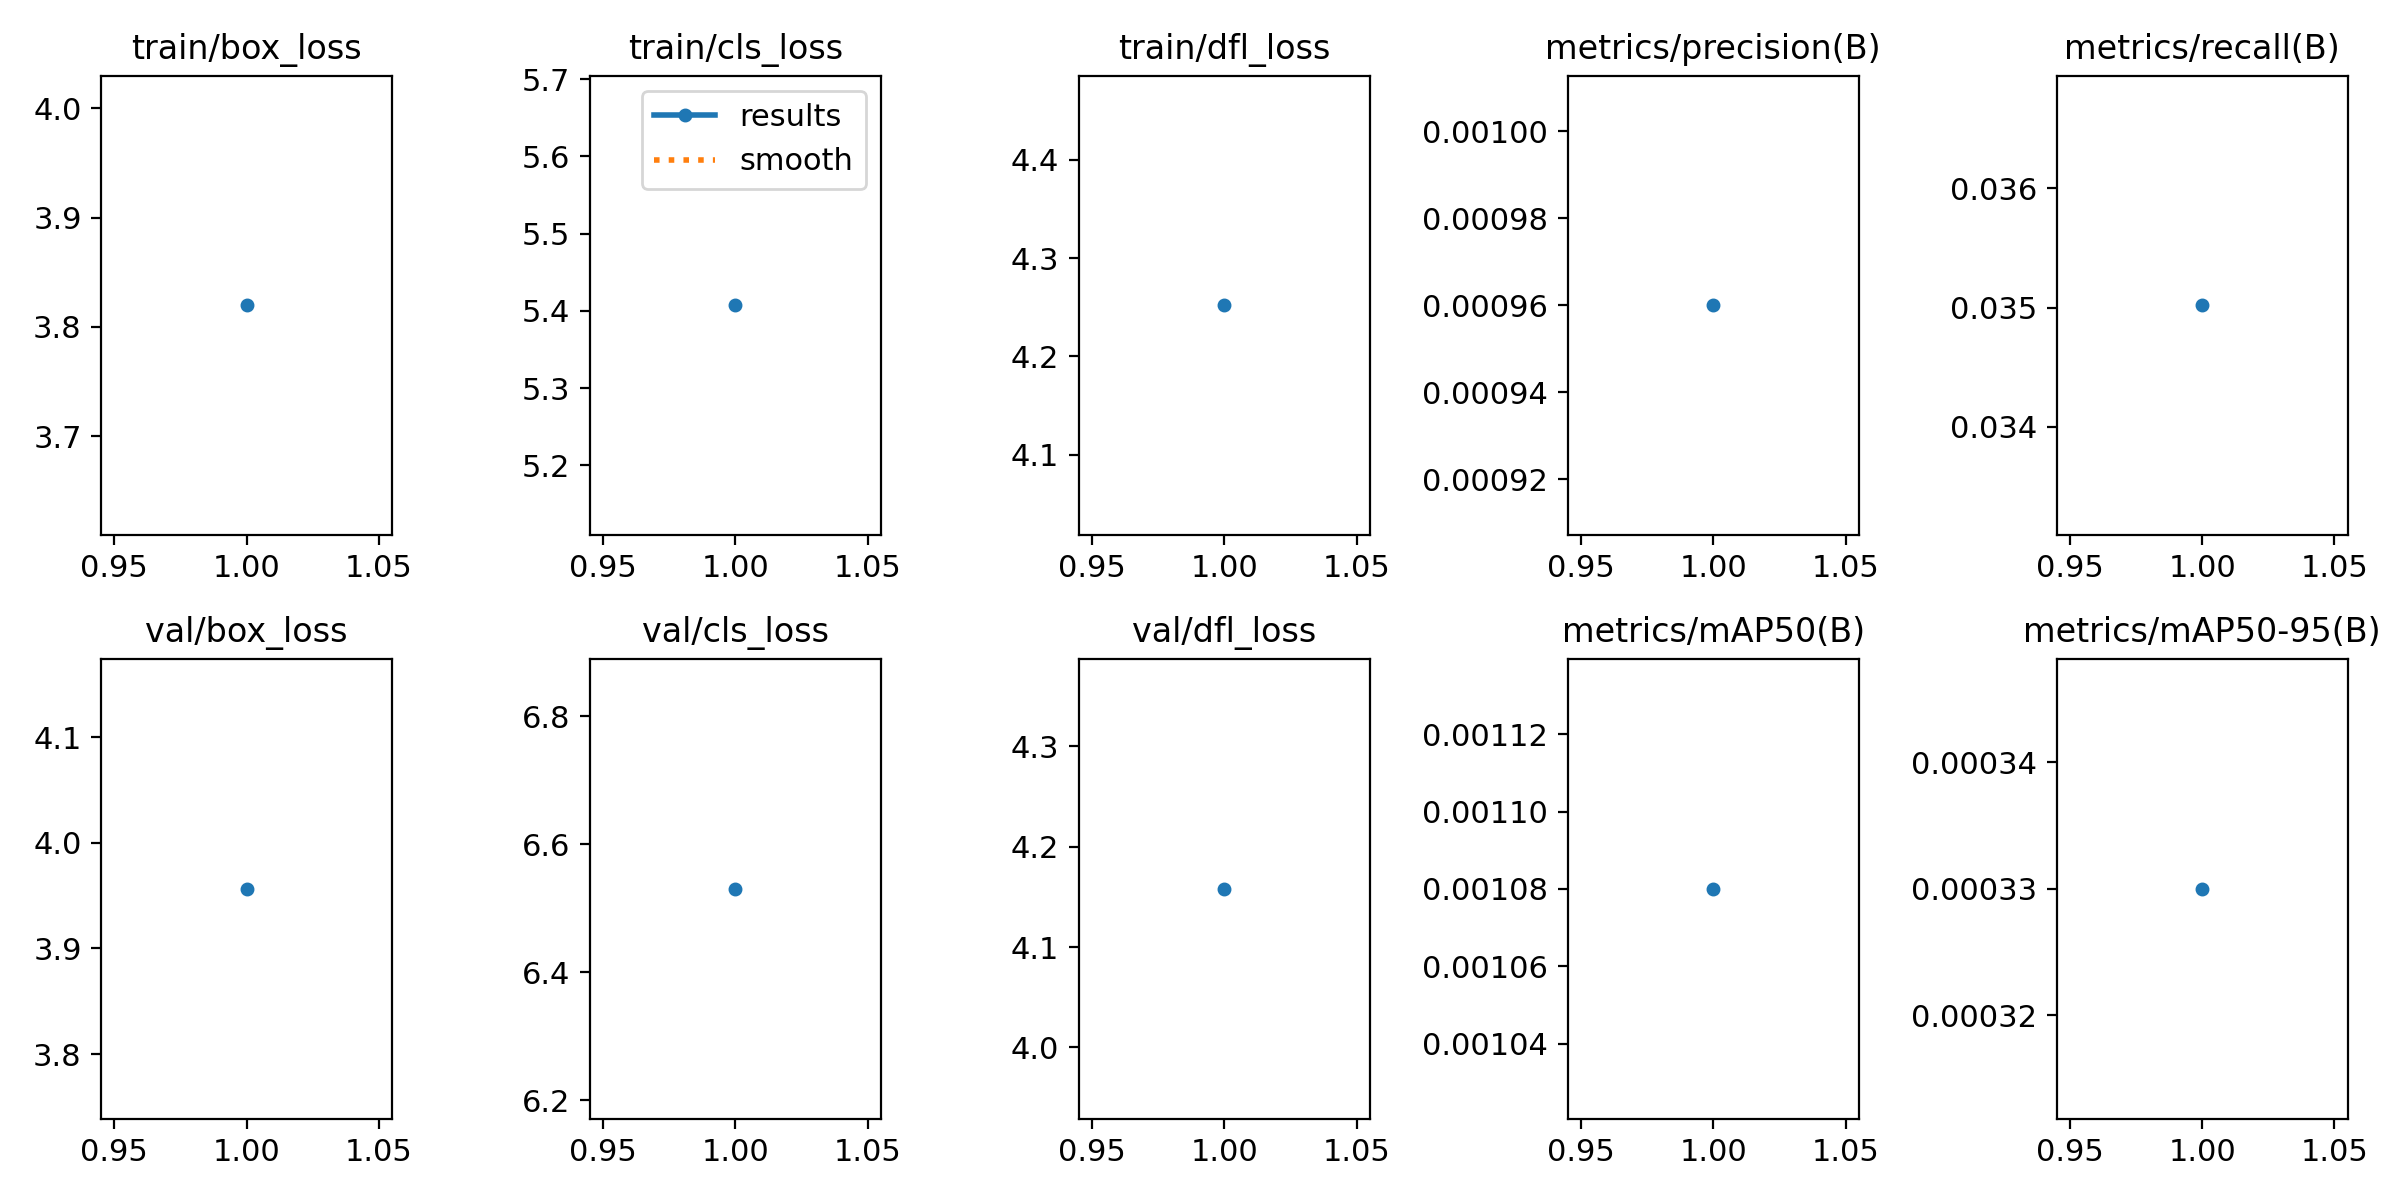

Source data for this figure (header and first rows):
epoch, train/box_loss, train/cls_loss, train/dfl_loss, metrics/precision(B), metrics/recall(B), metrics/mAP50(B), metrics/mAP50-95(B), val/box_loss, val/cls_loss, val/dfl_loss, lr/pg0, lr/pg1, lr/pg2
1, 3.82, 5.407, 4.252, 0.00096, 0.03502, 0.00108, 0.00033, 3.957, 6.53, 4.158, 8.75e-05, 8.75e-05, 8.75e-05
